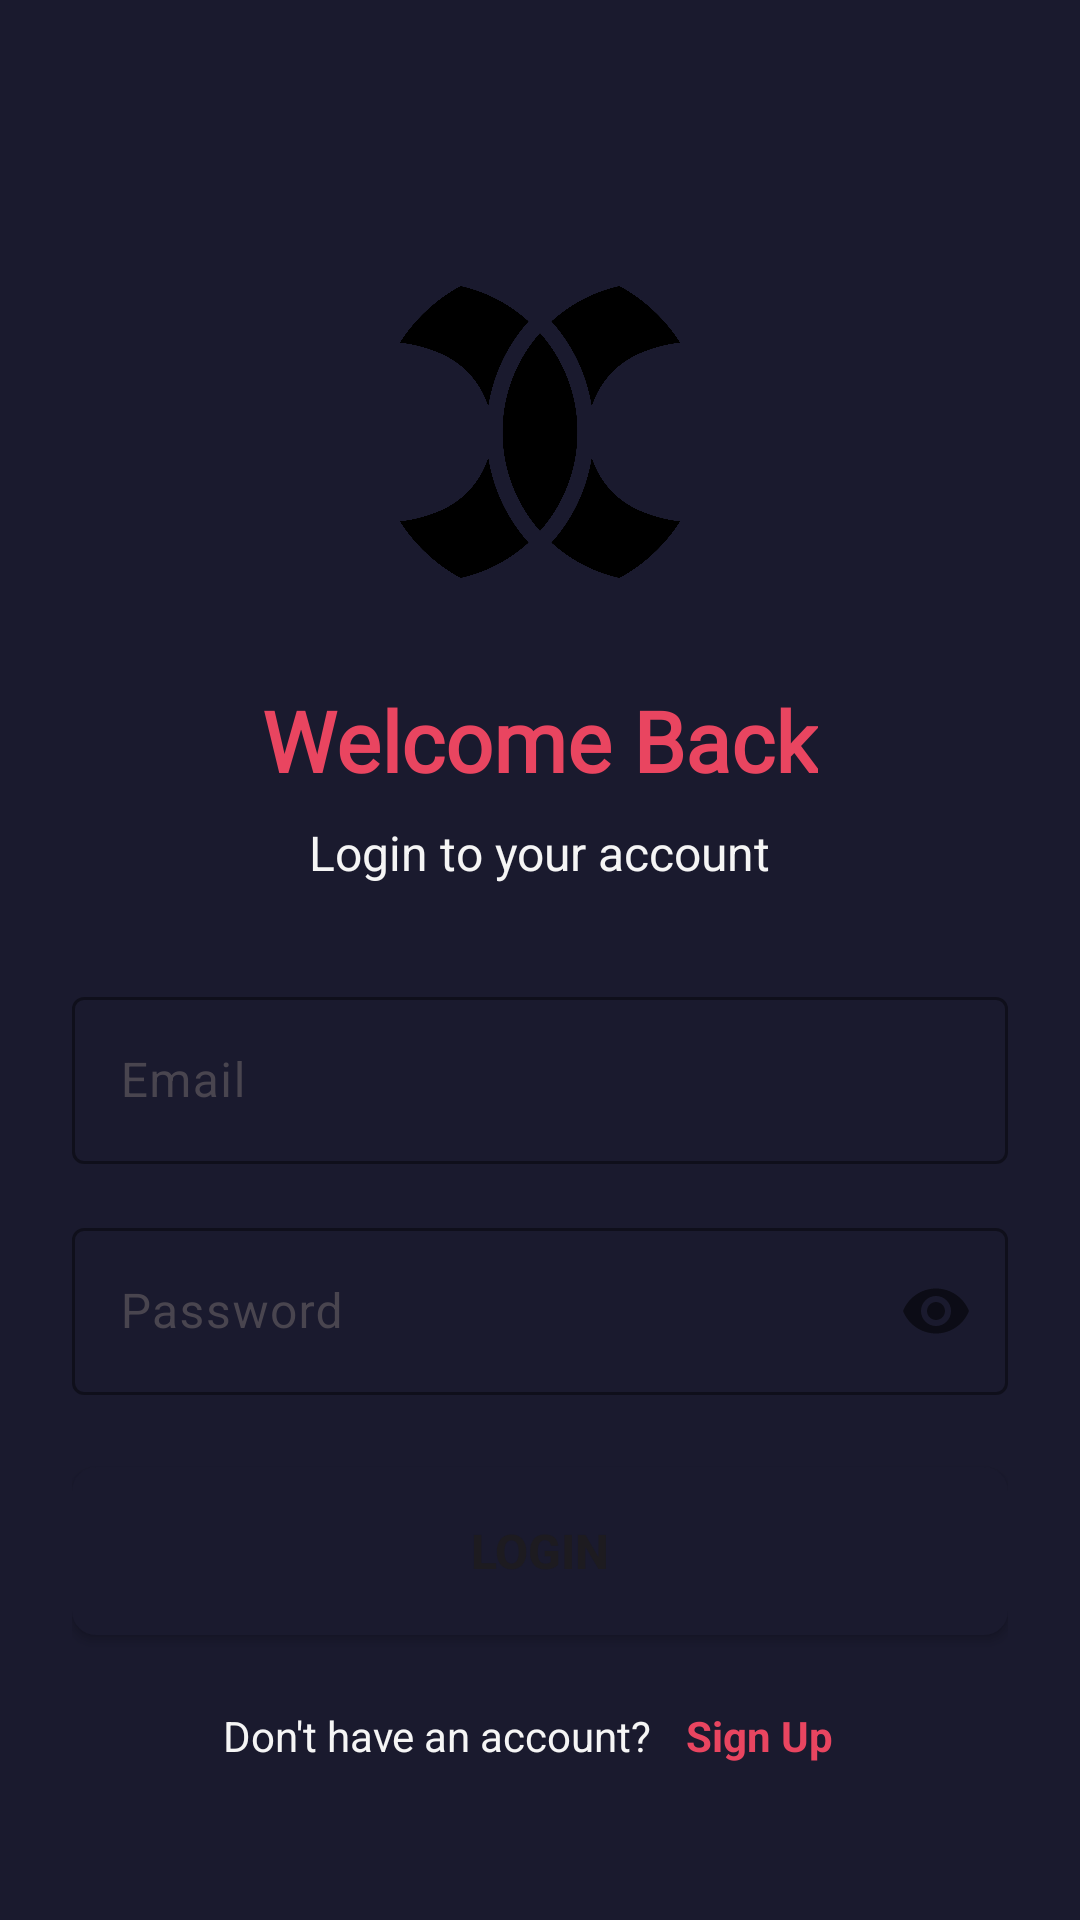

Layout XML and referenced resources for this Android screen:
<!-- AndroidManifest.xml: application theme Theme.Simurgh -->
<!-- res/layout/activity_login.xml -->
<?xml version="1.0" encoding="utf-8"?>
<ScrollView xmlns:android="http://schemas.android.com/apk/res/android"
    xmlns:app="http://schemas.android.com/apk/res-auto"
    android:layout_width="match_parent"
    android:layout_height="match_parent"
    android:background="@color/doctor_cyber_primary"
    android:fillViewport="true">

    <LinearLayout
        android:layout_width="match_parent"
        android:layout_height="wrap_content"
        android:orientation="vertical"
        android:padding="24dp"
        android:gravity="center">

        <ImageView
            android:layout_width="120dp"
            android:layout_height="120dp"
            android:src="@drawable/logocyber"
            android:layout_marginTop="40dp"
            android:layout_marginBottom="24dp" />

        <TextView
            android:layout_width="wrap_content"
            android:layout_height="wrap_content"
            android:text="Welcome Back"
            android:textSize="28sp"
            android:textStyle="bold"
            android:textColor="@color/doctor_cyber_highlight"
            android:fontFamily="@font/poppins_bold"
            android:layout_marginBottom="8dp" />

        <TextView
            android:layout_width="wrap_content"
            android:layout_height="wrap_content"
            android:text="Login to your account"
            android:textSize="16sp"
            android:textColor="@color/doctor_cyber_light"
            android:layout_marginBottom="32dp" />

        <com.google.android.material.textfield.TextInputLayout
            android:layout_width="match_parent"
            android:layout_height="wrap_content"
            android:layout_marginBottom="16dp"
            app:boxBackgroundMode="outline"
            app:boxStrokeColor="@color/doctor_cyber_highlight">

            <com.google.android.material.textfield.TextInputEditText
                android:id="@+id/etEmail"
                android:layout_width="match_parent"
                android:layout_height="wrap_content"
                android:hint="Email"
                android:inputType="textEmailAddress"
                android:textColor="@color/doctor_cyber_light"
                android:textColorHint="@color/doctor_cyber_light" />
        </com.google.android.material.textfield.TextInputLayout>

        <com.google.android.material.textfield.TextInputLayout
            android:layout_width="match_parent"
            android:layout_height="wrap_content"
            android:layout_marginBottom="24dp"
            app:boxBackgroundMode="outline"
            app:boxStrokeColor="@color/doctor_cyber_highlight"
            app:passwordToggleEnabled="true">

            <com.google.android.material.textfield.TextInputEditText
                android:id="@+id/etPassword"
                android:layout_width="match_parent"
                android:layout_height="wrap_content"
                android:hint="Password"
                android:inputType="textPassword"
                android:textColor="@color/doctor_cyber_light"
                android:textColorHint="@color/doctor_cyber_light" />
        </com.google.android.material.textfield.TextInputLayout>

        <Button
            android:id="@+id/btnLogin"
            android:layout_width="match_parent"
            android:layout_height="56dp"
            android:text="Login"
            android:textSize="16sp"
            android:textStyle="bold"
            android:background="@drawable/button_filled"
            android:layout_marginBottom="16dp" />


        <LinearLayout
            android:layout_width="wrap_content"
            android:layout_height="wrap_content"
            android:orientation="horizontal"
            android:gravity="center">

            <TextView
                android:layout_width="wrap_content"
                android:layout_height="wrap_content"
                android:text="Don't have an account? "
                android:textSize="14sp"
                android:textColor="@color/doctor_cyber_light" />

            <TextView
                android:id="@+id/tvSignUp"
                android:layout_width="wrap_content"
                android:layout_height="wrap_content"
                android:text="Sign Up"
                android:textSize="14sp"
                android:textStyle="bold"
                android:textColor="@color/doctor_cyber_highlight"
                android:padding="8dp" />
        </LinearLayout>

    </LinearLayout>

</ScrollView>
<!-- resources referenced by this layout -->
<resources>
  <color name="doctor_cyber_highlight">#E94560</color>
  <color name="doctor_cyber_light">#F5F5F5</color>
  <color name="doctor_cyber_primary">#1A1A2E</color>
  <!-- drawable button_filled (drawable) -->
  <?xml version="1.0" encoding="utf-8"?>
  <selector xmlns:android="http://schemas.android.com/apk/res/android">
  
  
      <item>
          <shape android:shape="rectangle">
  
  
              <solid android:color="@color/purple_700"/>
              <corners android:radius="8dp"/>
          </shape>
      </item>
  </selector>
  <!-- drawable logocyber: png bitmap (drawable, 91566 bytes) -->
  <style name="Theme.Simurgh" parent="Base.Theme.Simurgh" />
  <color name="purple_700">#1A1A2E</color>
  <style name="Base.Theme.Simurgh" parent="Theme.Material3.DayNight.NoActionBar">
          
          
      </style>
</resources>
